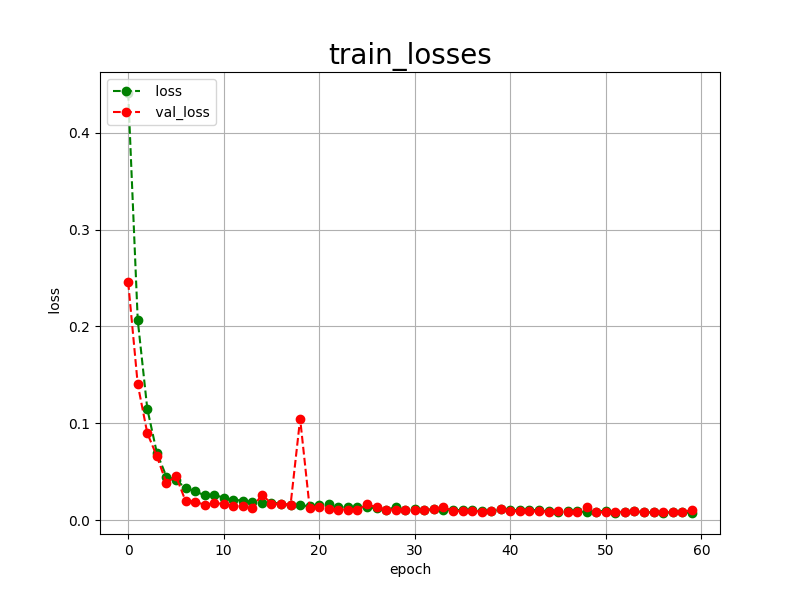

Source data for this figure (header and first rows):
epoch, loss, val_loss
0, 0.4412, 0.2458
1, 0.2066, 0.1402
2, 0.1150, 0.0898
3, 0.0695, 0.0660
4, 0.0450, 0.0382
5, 0.0416, 0.0453
6, 0.0331, 0.0199
7, 0.0299, 0.0191
8, 0.0254, 0.0157
9, 0.0262, 0.0173
10, 0.0230, 0.0169
11, 0.0210, 0.0146
12, 0.0200, 0.0142
13, 0.0191, 0.0127
14, 0.0178, 0.0262
15, 0.0179, 0.0171
16, 0.0171, 0.0165
17, 0.0154, 0.0160
18, 0.0151, 0.1046
19, 0.0144, 0.0123
20, 0.0151, 0.0131
21, 0.0163, 0.0119
22, 0.0131, 0.0108
23, 0.0136, 0.0109
24, 0.0132, 0.0104
25, 0.0135, 0.0164
26, 0.0120, 0.0131
27, 0.0108, 0.0108
28, 0.0132, 0.0108
29, 0.0109, 0.0101
30, 0.0117, 0.0102
31, 0.0099, 0.0108
32, 0.0115, 0.0110
33, 0.0103, 0.0135
34, 0.0108, 0.0094
35, 0.0099, 0.0091
36, 0.0103, 0.0098
37, 0.0093, 0.0088
38, 0.0091, 0.0091
39, 0.0111, 0.0115
40, 0.0105, 0.0094
41, 0.0100, 0.0090
42, 0.0103, 0.0089
43, 0.0102, 0.0090
44, 0.0089, 0.0087
45, 0.0088, 0.0094
46, 0.0090, 0.0086
47, 0.0090, 0.0087
48, 0.0081, 0.0136
49, 0.0085, 0.0083
50, 0.0098, 0.0083
51, 0.0076, 0.0086
52, 0.0084, 0.0085
53, 0.0089, 0.0090
54, 0.0079, 0.0082
55, 0.0081, 0.0084
56, 0.0078, 0.0082
57, 0.0079, 0.0086
58, 0.0081, 0.0081
59, 0.0073, 0.0106
